4-way image classification set "Alzheimer_s Dataset" from GitHub (BeyzaKskn/AlzheimerDiagnosisAI); label vocabulary: mild demented, moderate demented, non demented, very mild demented.

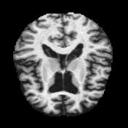
Label: mild demented

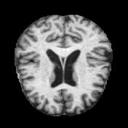
Label: very mild demented

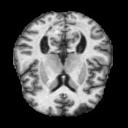
Label: non demented

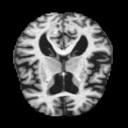
Label: mild demented

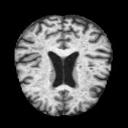
Label: very mild demented

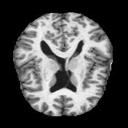
Label: non demented
